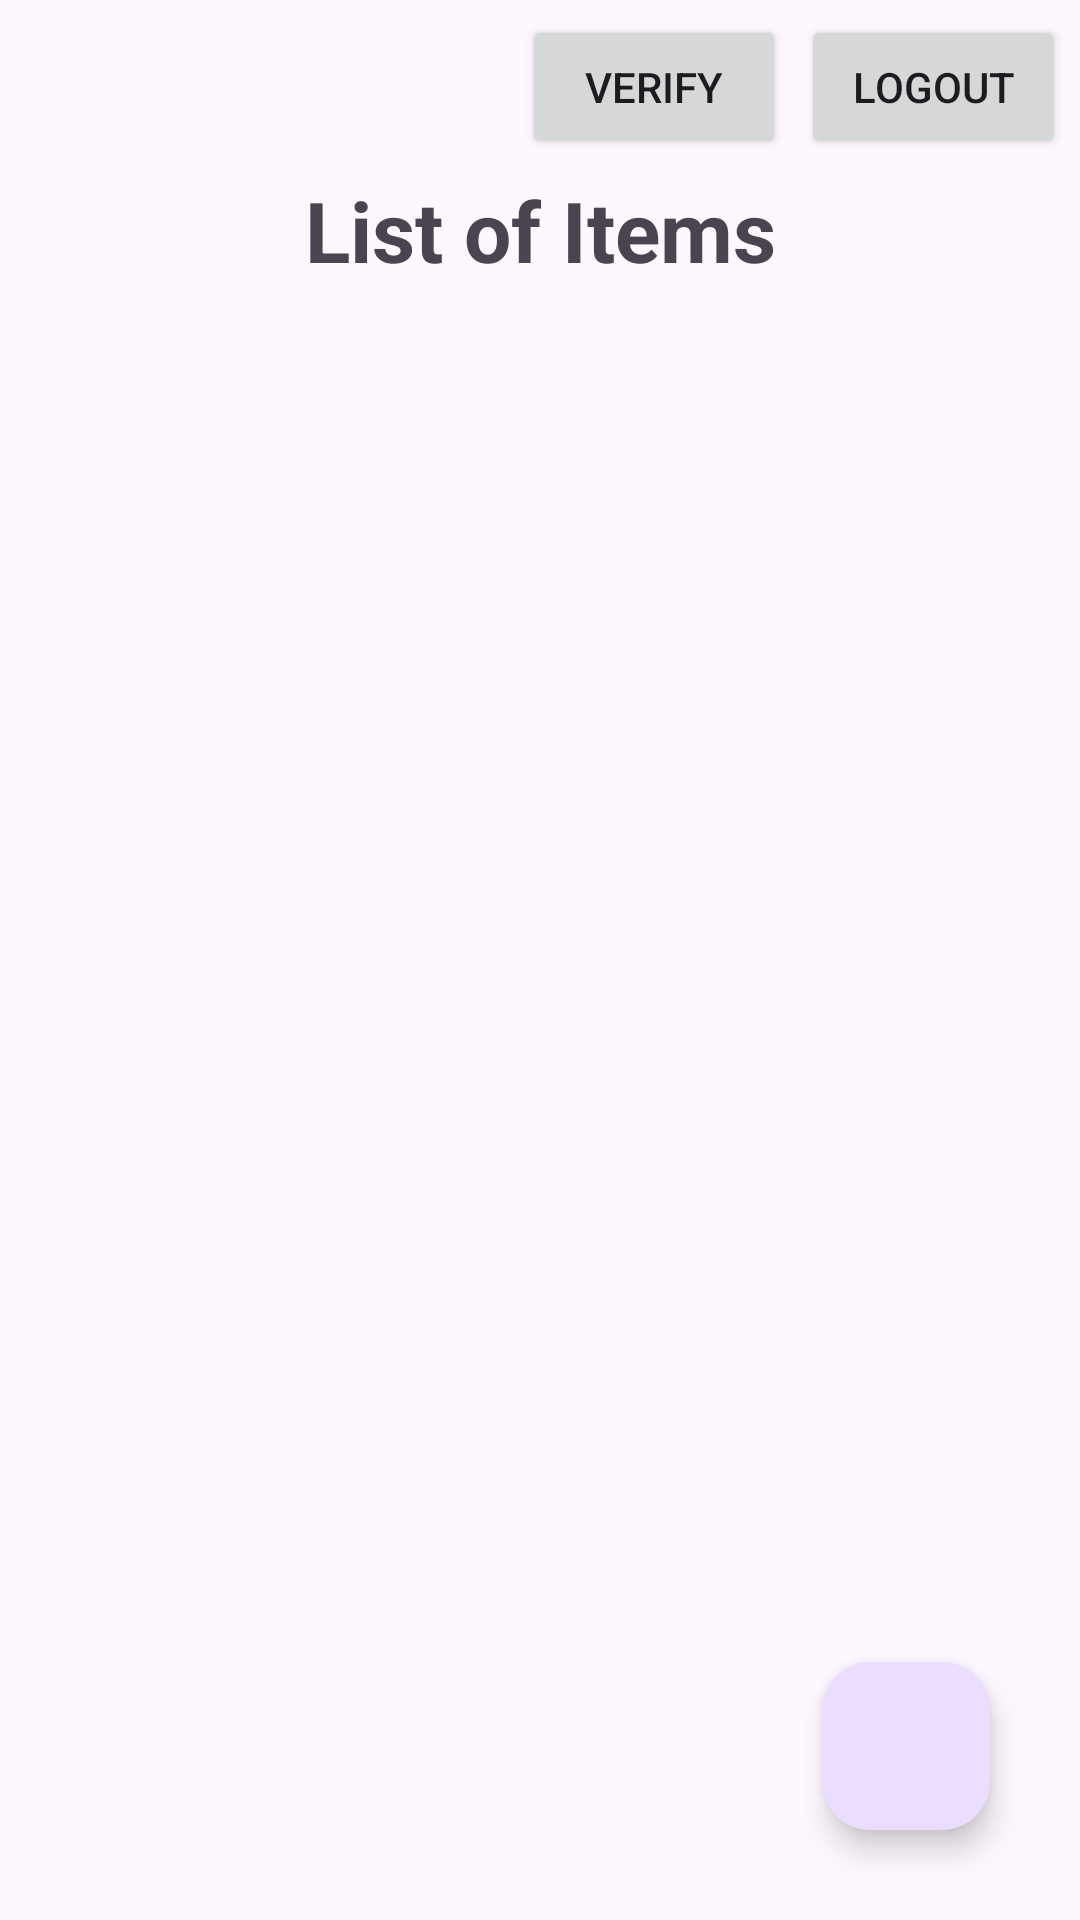

The Android layout XML behind this screen, and the referenced resources:
<!-- AndroidManifest.xml: application theme Theme.SMD_Assignment_4 -->
<!-- res/layout/activity_shopping_list.xml -->
<?xml version="1.0" encoding="utf-8"?>
<androidx.constraintlayout.widget.ConstraintLayout xmlns:android="http://schemas.android.com/apk/res/android"
    xmlns:app="http://schemas.android.com/apk/res-auto"
    xmlns:tools="http://schemas.android.com/tools"
    android:id="@+id/main"
    android:layout_width="match_parent"
    android:layout_height="match_parent"
    tools:context=".ShoppingList">

    <LinearLayout
        android:layout_width="match_parent"
        android:layout_height="wrap_content"
        android:id="@+id/topLayout"
        app:layout_constraintStart_toStartOf="parent"
        app:layout_constraintEnd_toEndOf="parent"
        app:layout_constraintTop_toTopOf="parent"
        android:gravity="end"
        android:padding="5dp"
        >
        <Button
            android:layout_width="wrap_content"
            android:layout_height="wrap_content"
            android:text="Verify"
            android:id="@+id/btnVerify"
            android:layout_marginRight="5dp" />
        <Button
            android:layout_width="wrap_content"
            android:layout_height="wrap_content"
            android:text="Logout"
            android:id="@+id/btnLogout" />
    </LinearLayout>
    <TextView
        android:layout_width="match_parent"
        android:layout_height="wrap_content"
        android:text="List of Items"
        android:textStyle="bold"
        android:textSize="28sp"
        android:id="@+id/itemsHeading"
        app:layout_constraintTop_toBottomOf="@+id/topLayout"
        app:layout_constraintStart_toStartOf="parent"
        app:layout_constraintEnd_toEndOf="parent"
        android:gravity="center"
        />
    <androidx.recyclerview.widget.RecyclerView
        android:layout_width="match_parent"
        android:layout_height="match_parent"
        android:id="@+id/rvItems"
        app:layoutManager="androidx.recyclerview.widget.LinearLayoutManager"
        app:layout_constraintTop_toBottomOf="@+id/itemsHeading"
        app:layout_constraintStart_toStartOf="parent"
        app:layout_constraintEnd_toEndOf="parent"
        android:layout_marginTop="10dp"

        />
    <com.google.android.material.floatingactionbutton.FloatingActionButton
        android:layout_width="wrap_content"
        android:layout_height="wrap_content"
        android:src="@drawable/baseline_add_icon"
        app:layout_constraintBottom_toBottomOf="parent"
        app:layout_constraintRight_toRightOf="parent"
        android:layout_margin="30dp"
        android:id="@+id/fab_add"
        />
</androidx.constraintlayout.widget.ConstraintLayout>
<!-- resources referenced by this layout -->
<resources>
  <style name="Theme.SMD_Assignment_4" parent="Base.Theme.SMD_Assignment_4" />
  <style name="Base.Theme.SMD_Assignment_4" parent="Theme.Material3.DayNight.NoActionBar">
          
          
      </style>
</resources>
